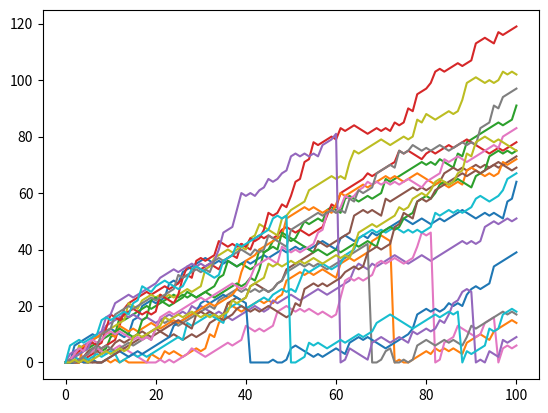

The matplotlib source for this figure:
# numpy and matplotlib imported, seed set
import random as rd
import numpy as np
from matplotlib import pyplot as plt
# clear the plot so it doesn't get cluttered if you run this many times
plt.clf()

# Simulate random walk 20 times
all_walks = []
for i in range(20) :
    random_walk = [0]
    for x in range(100) :
        step = random_walk[-1]
        dice = np.random.randint(1,7)
        if dice <= 2:
            step = max(0, step - 1)
        elif dice <= 5:
            step = step + 1
        else:
            step = step + np.random.randint(1,7)

        # Implement clumsiness
        if np.random.rand() <= 0.005:
            step = 0

        random_walk.append(step)
    all_walks.append(random_walk)

# Create and plot np_aw_t
np_aw_t = np.transpose(np.array(all_walks))
plt.plot(np_aw_t)
plt.show()